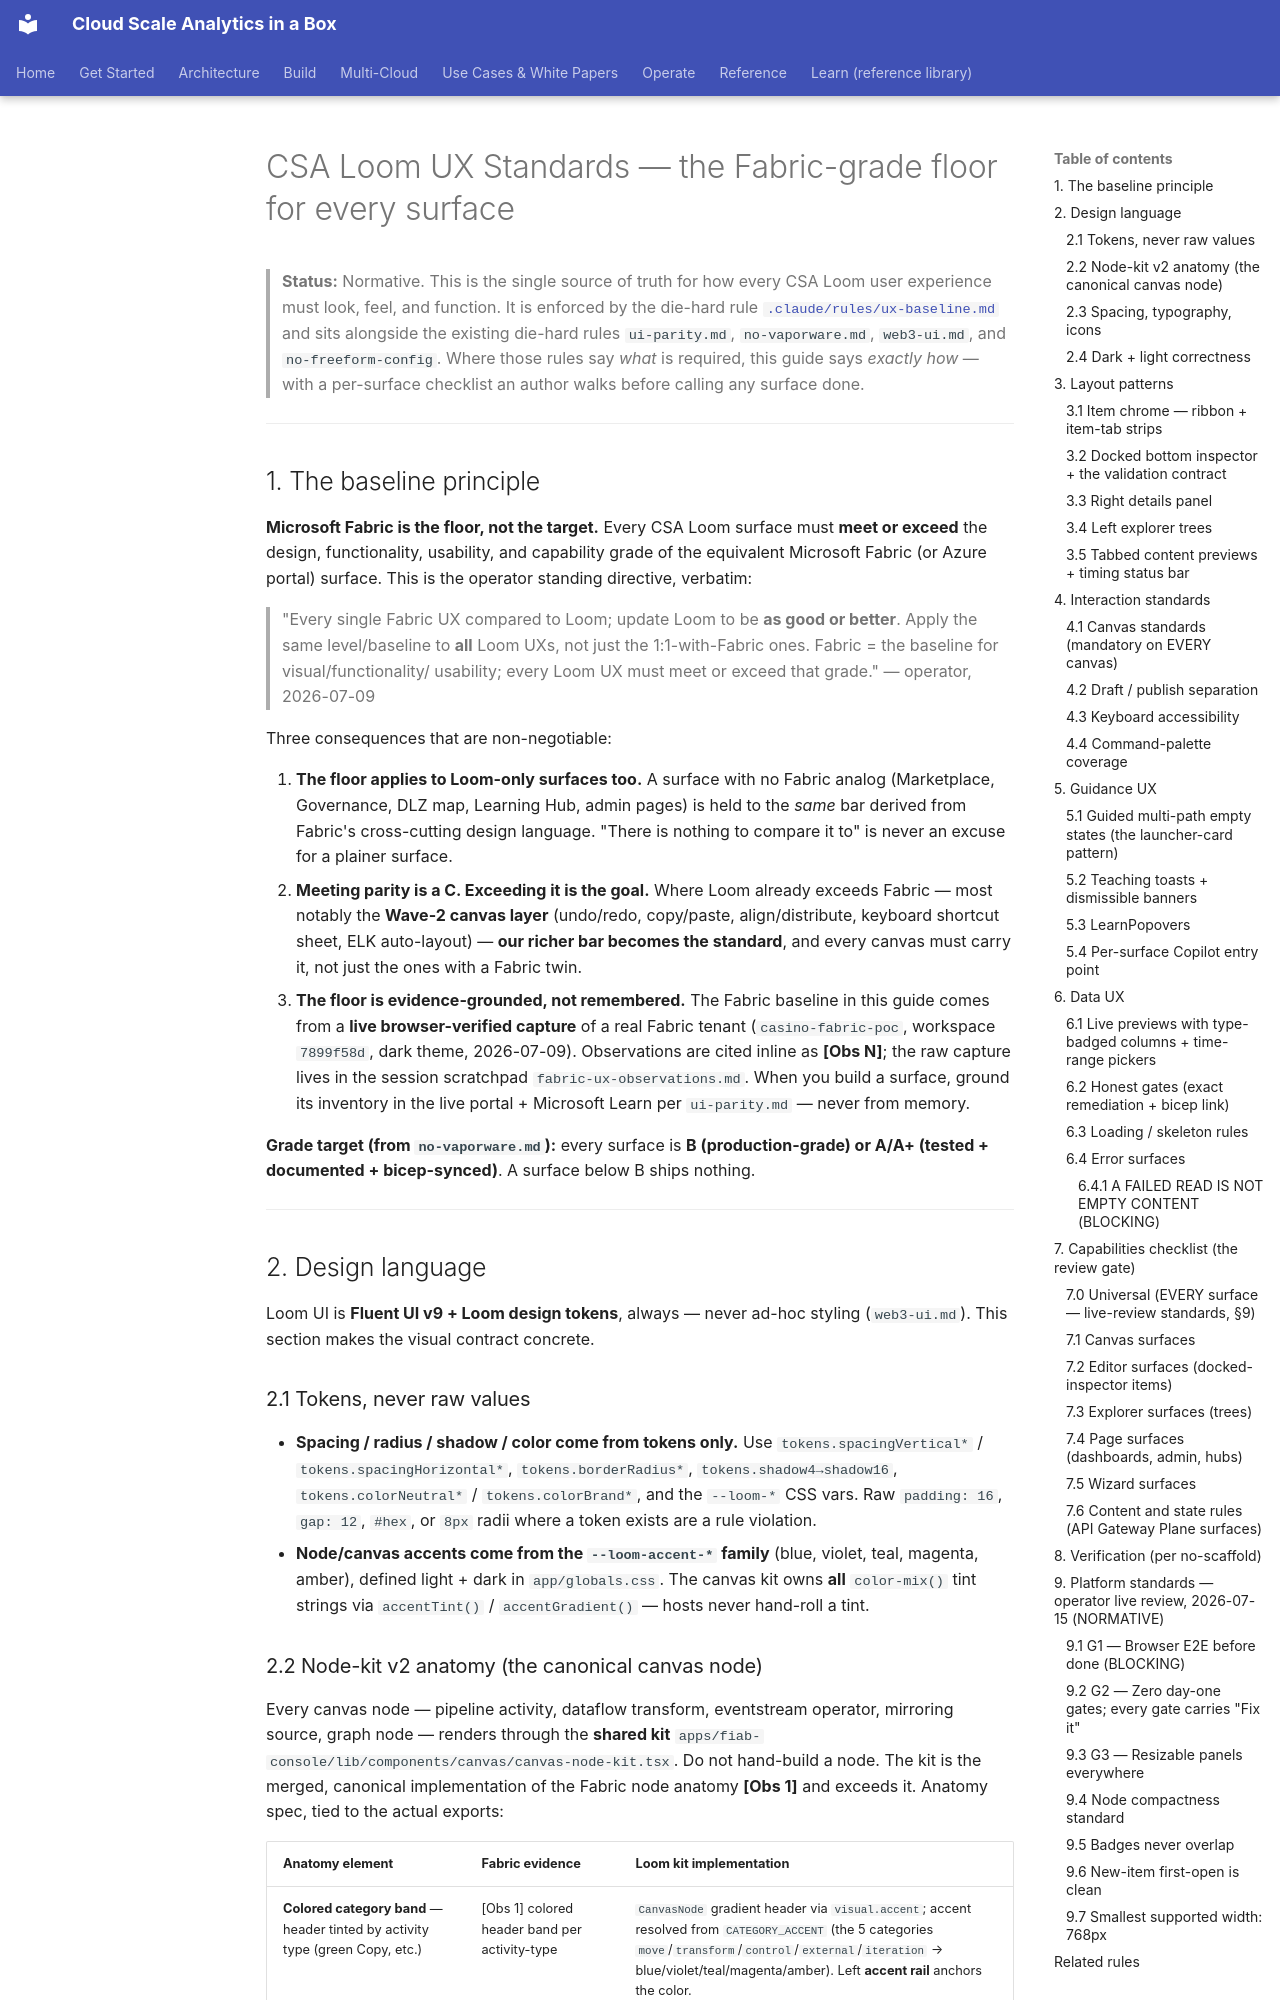

repository: fgarofalo56/csa-inabox · page: fiab/ux-standards/index.html · generator: mkdocs

# CSA Loom UX Standards — the Fabric-grade floor for every surface

> **Status:** Normative. This is the single source of truth for how every CSA
> Loom user experience must look, feel, and function. It is enforced by the
> die-hard rule [`.claude/rules/ux-baseline.md`](#) and sits alongside the
> existing die-hard rules `ui-parity.md`, `no-vaporware.md`, `web3-ui.md`, and
> `no-freeform-config`. Where those rules say *what* is required, this guide
> says *exactly how* — with a per-surface checklist an author walks before
> calling any surface done.

---

## 1. The baseline principle

**Microsoft Fabric is the floor, not the target.** Every CSA Loom surface must
**meet or exceed** the design, functionality, usability, and capability grade of
the equivalent Microsoft Fabric (or Azure portal) surface. This is the operator
standing directive, verbatim:

> "Every single Fabric UX compared to Loom; update Loom to be **as good or
> better**. Apply the same level/baseline to **all** Loom UXs, not just the
> 1:1-with-Fabric ones. Fabric = the baseline for visual/functionality/
> usability; every Loom UX must meet or exceed that grade."
> — operator, 2026-07-09

Three consequences that are non-negotiable:

1. **The floor applies to Loom-only surfaces too.** A surface with no Fabric
   analog (Marketplace, Governance, DLZ map, Learning Hub, admin pages) is held
   to the *same* bar derived from Fabric's cross-cutting design language. "There
   is nothing to compare it to" is never an excuse for a plainer surface.
2. **Meeting parity is a C. Exceeding it is the goal.** Where Loom already
   exceeds Fabric — most notably the **Wave-2 canvas layer** (undo/redo,
   copy/paste, align/distribute, keyboard shortcut sheet, ELK auto-layout) —
   **our richer bar becomes the standard**, and every canvas must carry it, not
   just the ones with a Fabric twin.
3. **The floor is evidence-grounded, not remembered.** The Fabric baseline in
   this guide comes from a **live browser-verified capture** of a real Fabric
   tenant (`casino-fabric-poc`, workspace `7899f58d`, dark theme, 2026-07-09).
   Observations are cited inline as **[Obs N]**; the raw capture lives in the
   session scratchpad `fabric-ux-observations.md`. When you build a surface,
   ground its inventory in the live portal + Microsoft Learn per `ui-parity.md`
   — never from memory.

**Grade target (from `no-vaporware.md`):** every surface is **B (production-grade)
or A/A+ (tested + documented + bicep-synced)**. A surface below B ships nothing.

---

## 2. Design language

Loom UI is **Fluent UI v9 + Loom design tokens**, always — never ad-hoc styling
(`web3-ui.md`). This section makes the visual contract concrete.

### 2.1 Tokens, never raw values

- **Spacing / radius / shadow / color come from tokens only.** Use
  `tokens.spacingVertical*` / `tokens.spacingHorizontal*`, `tokens.borderRadius*`,
  `tokens.shadow4→shadow16`, `tokens.colorNeutral*` / `tokens.colorBrand*`, and
  the `--loom-*` CSS vars. Raw `padding: 16`, `gap: 12`, `#hex`, or `8px` radii
  where a token exists are a rule violation.
- **Node/canvas accents come from the `--loom-accent-*` family** (blue, violet,
  teal, magenta, amber), defined light + dark in `app/globals.css`. The canvas
  kit owns **all** `color-mix()` tint strings via `accentTint()` /
  `accentGradient()` — hosts never hand-roll a tint.
